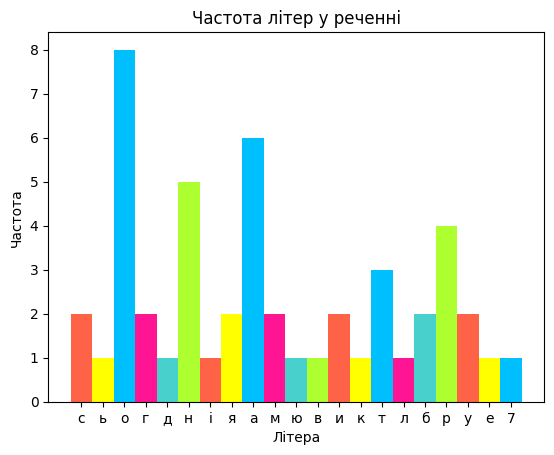

Source code (Python):
import matplotlib.pyplot as plt
from matplotlib import pylab
from pylab import *

text = "Сьогодні я намагаюся виконати лабораторну роботу номер 7"
frequency_dict = {}

for letter in text.lower():
    if letter != ' ':

        try:
            frequency = frequency_dict.get(letter)
            frequency_dict[letter] = frequency + 1

        except:
            frequency_dict[letter] = 1

values_view = frequency_dict.values()
value_iterator = iter(values_view)
first_value = next(value_iterator)

xdata = []
ydata = []
letter_values = []

for frequency in frequency_dict:
    try:
        xdata.append(xdata[len(xdata) - 1] + 1)
    except:
        xdata.append(0)

    ydata.append(frequency_dict[frequency])
    letter_values.append(frequency)

my_colors = ['#FF6347', '#FFFF00', '#00BFFF', '#FF1493', '#48D1CC', '#ADFF2F']

plt.rcdefaults()

pylab.bar(xdata, ydata, width=1, color=my_colors)
plt.xlabel('Літера')
plt.ylabel('Частота')
plt.xticks(xdata, letter_values)
plt.title('Частота літер у реченні')
plt.savefig('histogram.png', dpi=200)

pylab.show()